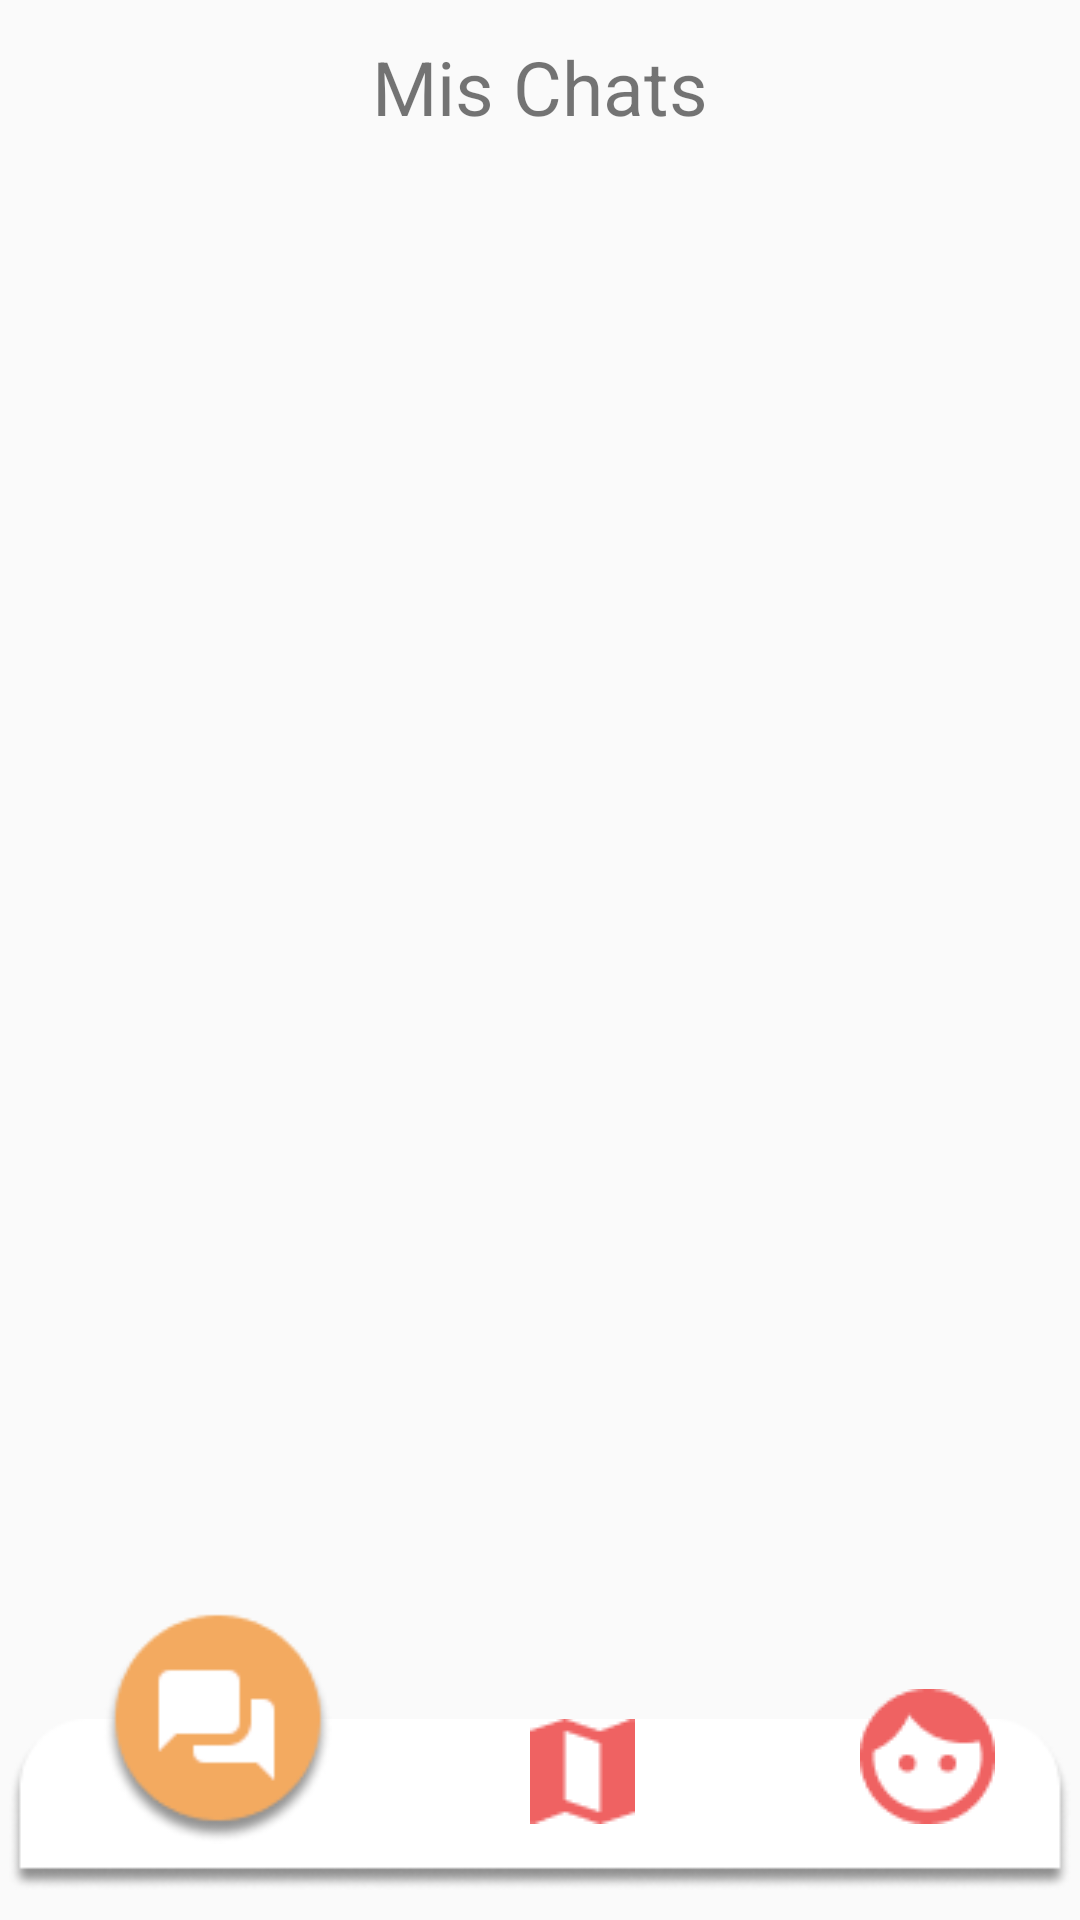

Here is an Android app screen rendered from its layout file. Give the layout XML and the strings, colors and styles it references.
<!-- AndroidManifest.xml: application theme Theme.PontiLiveApp -->
<!-- res/layout/activity_chats_menu.xml -->
<?xml version="1.0" encoding="utf-8"?>
<androidx.constraintlayout.widget.ConstraintLayout xmlns:android="http://schemas.android.com/apk/res/android"
    xmlns:app="http://schemas.android.com/apk/res-auto"
    xmlns:tools="http://schemas.android.com/tools"
    android:id="@+id/linearLayout"
    android:layout_width="match_parent"
    android:layout_height="match_parent"
    android:orientation="vertical"
    tools:context=".activities.ChatsMenuActivity">


    <TextView
        android:id="@+id/textView2"
        android:layout_width="wrap_content"
        android:layout_height="wrap_content"
        android:layout_marginTop="12dp"
        android:text="Mis Chats"
        android:textSize="25dp"
        app:layout_constraintEnd_toEndOf="parent"
        app:layout_constraintStart_toStartOf="parent"
        app:layout_constraintTop_toTopOf="parent" />

    <ImageView
        android:id="@+id/imageView7"
        android:layout_width="354dp"
        android:layout_height="77dp"
        android:src="@drawable/menu_rectanguloi"
        app:layout_constraintBottom_toBottomOf="parent"
        app:layout_constraintEnd_toEndOf="parent"
        app:layout_constraintHorizontal_bias="0.491"
        app:layout_constraintStart_toStartOf="parent" />

    <ImageButton
        android:id="@+id/menuMensajes"
        android:layout_width="77dp"
        android:layout_height="80dp"
        android:layout_marginBottom="24dp"
        android:background="@drawable/round_button"
        android:scaleType="fitCenter"
        android:src="@drawable/menu_botonp_chat"
        app:layout_constraintBottom_toBottomOf="parent"
        app:layout_constraintEnd_toEndOf="@+id/imageView7"
        app:layout_constraintHorizontal_bias="0.111"
        app:layout_constraintStart_toStartOf="@+id/imageView7" />

    <ImageButton
        android:id="@+id/menuMapa"
        android:layout_width="wrap_content"
        android:layout_height="wrap_content"
        android:layout_marginBottom="32dp"
        android:background="@drawable/round_button"
        android:contentDescription="Accesos mapa principal"
        android:src="@drawable/menu_boton_mapal"
        app:layout_constraintBottom_toBottomOf="parent"
        app:layout_constraintEnd_toEndOf="@+id/imageView7"
        app:layout_constraintHorizontal_bias="0.544"
        app:layout_constraintStart_toStartOf="@+id/imageView7" />

    <ImageButton
        android:id="@+id/menuProfile"
        android:layout_width="wrap_content"
        android:layout_height="wrap_content"
        android:layout_marginBottom="32dp"
        android:background="@drawable/round_button"
        android:src="@drawable/menu_boton_perfil"
        app:layout_constraintBottom_toBottomOf="parent"
        app:layout_constraintEnd_toEndOf="@+id/imageView7"
        app:layout_constraintHorizontal_bias="0.918"
        app:layout_constraintStart_toStartOf="@+id/imageView7" />

    <ListView
        android:id="@+id/listView"
        android:layout_width="match_parent"
        android:layout_height="0dp"
        android:layout_marginStart="16dp"
        android:layout_marginTop="16dp"
        android:layout_marginEnd="16dp"
        android:layout_marginBottom="16dp"
        android:orientation="vertical"
        app:layout_constraintBottom_toTopOf="@+id/menuMensajes"
        app:layout_constraintEnd_toEndOf="parent"
        app:layout_constraintStart_toStartOf="parent"
        app:layout_constraintTop_toBottomOf="@+id/textView2"></ListView>

</androidx.constraintlayout.widget.ConstraintLayout>
<!-- resources referenced by this layout -->
<resources>
  <!-- drawable menu_boton_mapal: png bitmap (drawable, 552 bytes) -->
  <!-- drawable menu_boton_perfil: png bitmap (drawable, 1211 bytes) -->
  <!-- drawable menu_botonp_chat: png bitmap (drawable, 4758 bytes) -->
  <!-- drawable menu_rectanguloi: png bitmap (drawable, 4124 bytes) -->
  <style name="Theme.PontiLiveApp" parent="Base.Theme.PontiLiveApp" />
  <style name="Base.Theme.PontiLiveApp" parent="Theme.AppCompat.Light.NoActionBar">
          
          
      </style>
</resources>
